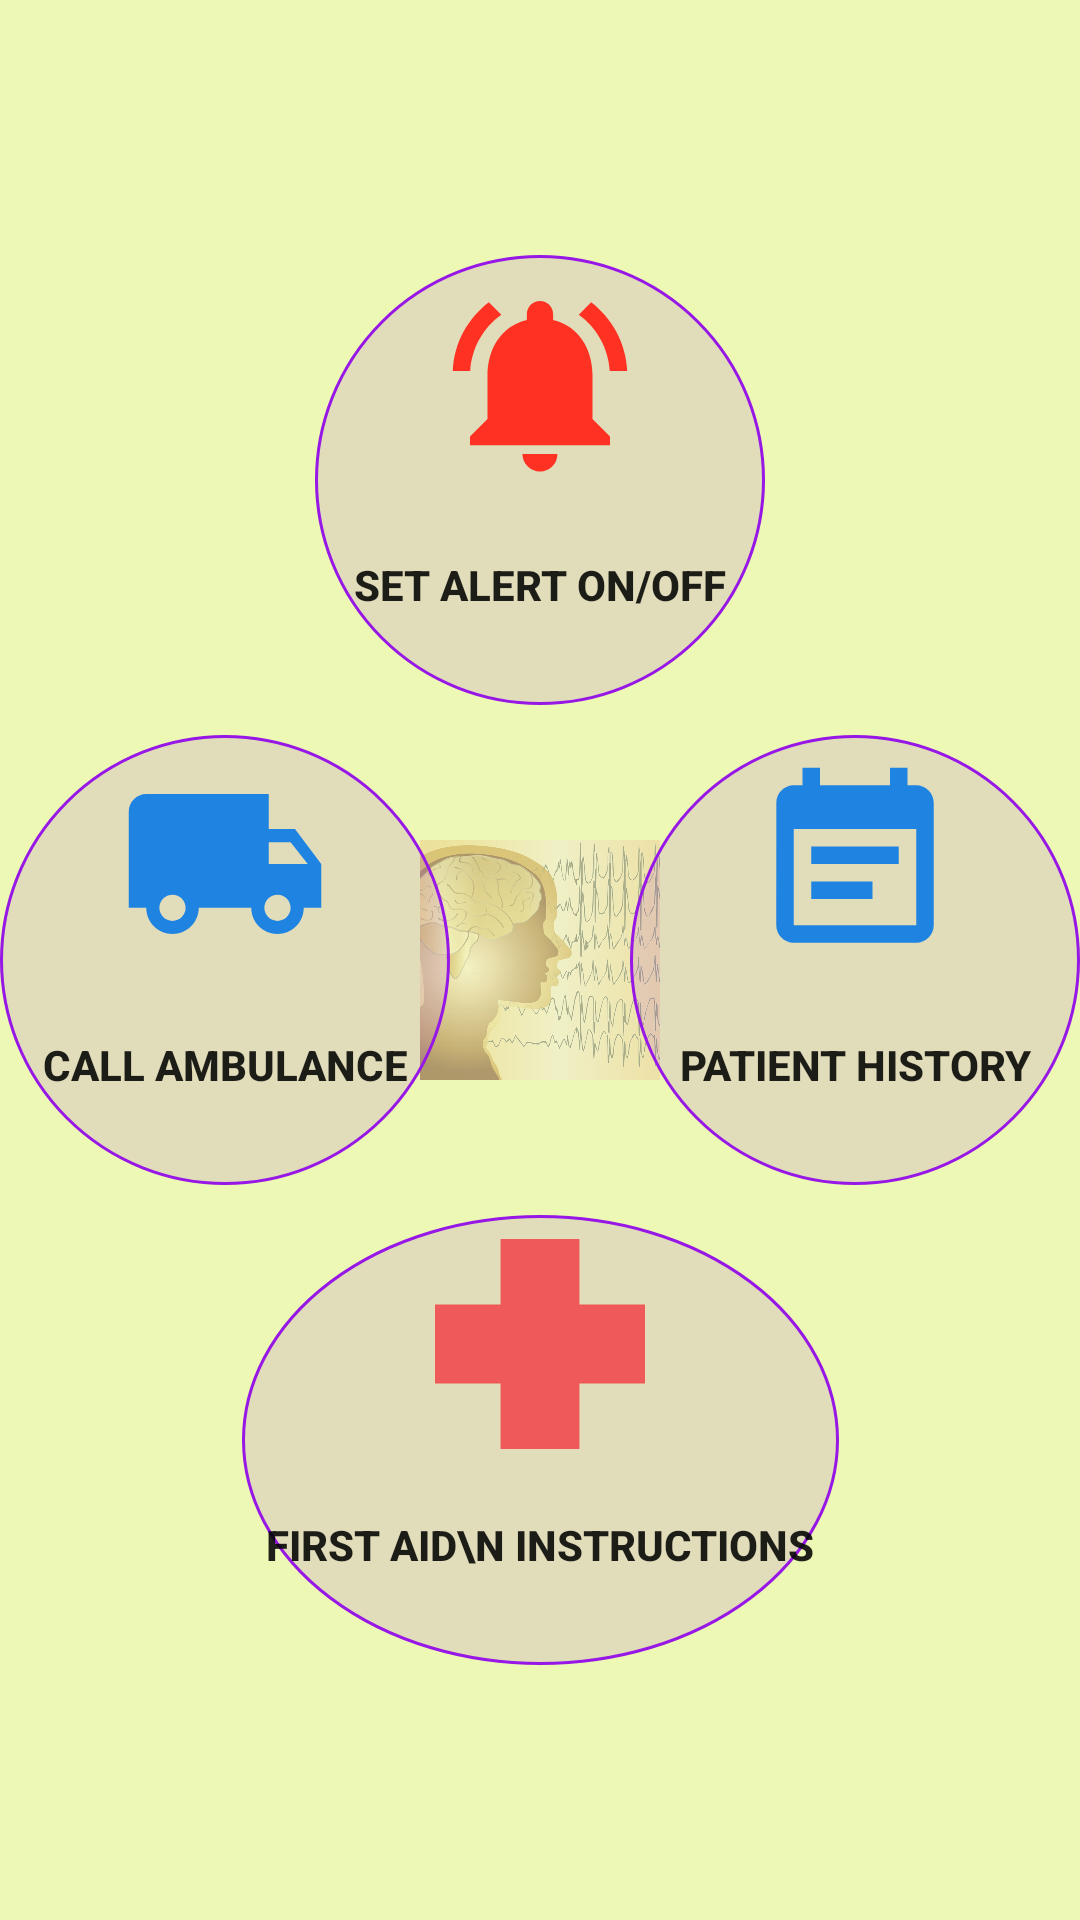

Here is an Android app screen rendered from its layout file. Give the layout XML and the strings, colors and styles it references.
<!-- AndroidManifest.xml: application theme AppTheme -->
<!-- res/layout/activity_main2.xml -->
<?xml version="1.0" encoding="utf-8"?>
<androidx.coordinatorlayout.widget.CoordinatorLayout xmlns:android="http://schemas.android.com/apk/res/android"
    xmlns:app="http://schemas.android.com/apk/res-auto"
    xmlns:tools="http://schemas.android.com/tools"
    android:background="#ECF8B4"
    android:layout_width="match_parent"
    android:layout_height="match_parent"
    tools:context=".MainActivity">


    <FrameLayout
        android:visibility="gone"
        android:id="@+id/fragment_replacer"
        android:layout_width="match_parent"
        android:layout_height="match_parent"/>

    <RelativeLayout
        android:id="@+id/relativelayoutcircle"
        android:padding="8dp"
        android:fitsSystemWindows="true"
        android:layout_width="320dp"
        android:layout_height="320dp"
        android:layout_gravity="center"
        android:background="@drawable/circleimageview">


    </RelativeLayout>

    <Button
        android:id="@+id/ambulance_btn"
        android:layout_width="wrap_content"
        android:layout_height="wrap_content"
        android:drawableTop="@drawable/ic_ambulance_24dp"
        android:text="Call Ambulance"
        android:background="@drawable/circle"
        android:backgroundTint="#9717E6"
        android:textStyle="bold"
        app:layout_anchor="@+id/relativelayoutcircle"
        app:layout_anchorGravity="start|center" />

    <Button
        android:id="@+id/firstaid_btn"
        android:layout_width="wrap_content"
        android:layout_height="wrap_content"
        android:drawableTop="@drawable/ic_cross_symbol_foreground"
        android:text="First Aid\n Instructions"
        android:backgroundTint="#9717E6"
        android:textStyle="bold"
        android:background="@drawable/circle"
        app:layout_anchor="@+id/relativelayoutcircle"
        app:layout_anchorGravity="bottom|center" />

    <Button
        android:id="@+id/notifications_btn"
        android:layout_width="wrap_content"
        android:layout_height="wrap_content"
        android:drawableTop="@drawable/ic_notifications_active_blue_24dp"
        android:text="Set Alert On/Off"
        android:background="@drawable/circle"
        android:backgroundTint="#9717E6"
        android:textStyle="bold"
        app:layout_anchor="@+id/relativelayoutcircle"
        app:layout_anchorGravity="top|center" />

    <Button
        android:id="@+id/patienthistory_btn"
        android:layout_width="wrap_content"
        android:layout_height="wrap_content"
        android:drawableTop="@drawable/ic_patient_history_24dp"
        android:text="Patient History"
        android:backgroundTint="#9717E6"
        android:textStyle="bold"
        android:background="@drawable/circle"
        app:layout_anchor="@+id/relativelayoutcircle"
        app:layout_anchorGravity="end|center" />

    <ImageView
        android:id="@+id/symbol_iitism"
        android:alpha="0.5"
        android:layout_width="80dp"
        android:layout_height="80dp"
        android:src="@drawable/logo"
        app:layout_anchor="@+id/relativelayoutcircle"
        app:layout_anchorGravity="center" />

</androidx.coordinatorlayout.widget.CoordinatorLayout>
<!-- resources referenced by this layout -->
<resources>
  <!-- drawable circle (drawable) -->
  <?xml version="1.0" encoding="utf-8"?>
  <shape
      xmlns:android="http://schemas.android.com/apk/res/android"
      android:shape="oval"   >
  
      <solid
          android:color="#1F0FF11A">
  
      </solid>
  
      <stroke
          android:width="1dp"
          android:color="#17E7D2">
      </stroke>
  
      <size
          android:width="150dp"
          android:height="150dp"
          >
      </size>
  
      <padding
          android:left="8dp"
          android:top="8dp"
          android:right="8dp"
          android:bottom="8dp"    >
      </padding>
  
      <corners
          android:radius="0dp"   >
      </corners>
  
  
  </shape>
  <!-- drawable ic_ambulance_24dp (drawable) -->
  <vector android:height="70dp" android:tint="#1F83E2"
      android:viewportHeight="24.0" android:viewportWidth="24.0"
      android:width="70dp" xmlns:android="http://schemas.android.com/apk/res/android">
      <path android:fillColor="#FF000000" android:pathData="M20,8h-3L17,4L3,4c-1.1,0 -2,0.9 -2,2v11h2c0,1.66 1.34,3 3,3s3,-1.34 3,-3h6c0,1.66 1.34,3 3,3s3,-1.34 3,-3h2v-5l-3,-4zM6,18.5c-0.83,0 -1.5,-0.67 -1.5,-1.5s0.67,-1.5 1.5,-1.5 1.5,0.67 1.5,1.5 -0.67,1.5 -1.5,1.5zM19.5,9.5l1.96,2.5L17,12L17,9.5h2.5zM18,18.5c-0.83,0 -1.5,-0.67 -1.5,-1.5s0.67,-1.5 1.5,-1.5 1.5,0.67 1.5,1.5 -0.67,1.5 -1.5,1.5z"/>
  </vector>
  <!-- drawable ic_cross_symbol_foreground (drawable) -->
  <vector xmlns:android="http://schemas.android.com/apk/res/android"
      android:width="70dp"
      android:height="70dp"
      android:viewportWidth="512"
      android:viewportHeight="512">
    <path
        android:pathData="M512,159.869l-159.869,0l0,-159.869l-192.262,0l0,159.869l-159.869,0l0,192.262l159.869,0l0,159.869l192.262,0l0,-159.869l159.869,0z"
        android:fillColor="#EF5959"/>
  </vector>
  <!-- drawable ic_notifications_active_blue_24dp (drawable) -->
  <vector android:height="70dp" android:tint="#FF3122"
      android:viewportHeight="24.0" android:viewportWidth="24.0"
      android:width="70dp" xmlns:android="http://schemas.android.com/apk/res/android">
      <path android:fillColor="#FF000000" android:pathData="M7.58,4.08L6.15,2.65C3.75,4.48 2.17,7.3 2.03,10.5h2c0.15,-2.65 1.51,-4.97 3.55,-6.42zM19.97,10.5h2c-0.15,-3.2 -1.73,-6.02 -4.12,-7.85l-1.42,1.43c2.02,1.45 3.39,3.77 3.54,6.42zM18,11c0,-3.07 -1.64,-5.64 -4.5,-6.32L13.5,4c0,-0.83 -0.67,-1.5 -1.5,-1.5s-1.5,0.67 -1.5,1.5v0.68C7.63,5.36 6,7.92 6,11v5l-2,2v1h16v-1l-2,-2v-5zM12,22c0.14,0 0.27,-0.01 0.4,-0.04 0.65,-0.14 1.18,-0.58 1.44,-1.18 0.1,-0.24 0.15,-0.5 0.15,-0.78h-4c0.01,1.1 0.9,2 2.01,2z"/>
  </vector>
  <!-- drawable ic_patient_history_24dp (drawable) -->
  <vector android:height="70dp" android:tint="#1F83E2"
      android:viewportHeight="24.0" android:viewportWidth="24.0"
      android:width="70dp" xmlns:android="http://schemas.android.com/apk/res/android">
      <path android:fillColor="#FF000000" android:pathData="M17,10L7,10v2h10v-2zM19,3h-1L18,1h-2v2L8,3L8,1L6,1v2L5,3c-1.11,0 -1.99,0.9 -1.99,2L3,19c0,1.1 0.89,2 2,2h14c1.1,0 2,-0.9 2,-2L21,5c0,-1.1 -0.9,-2 -2,-2zM19,19L5,19L5,8h14v11zM14,14L7,14v2h7v-2z"/>
  </vector>
  <style name="AppTheme" parent="Theme.AppCompat.Light.DarkActionBar">
          
  
          <item name="colorPrimary">@color/colorPrimary</item>
          <item name="colorPrimaryDark">@color/colorPrimaryDark</item>
          <item name="colorAccent">@color/colorAccent</item>
          <item name="android:windowAnimationStyle">@style/CustomSlideAnim</item>
      </style>
  <color name="colorPrimary">#141413</color>
  <color name="colorPrimaryDark">#141413</color>
  <color name="colorAccent">#EE0F61</color>
  <style name="CustomSlideAnim" parent="@android:style/Animation.Activity">
          <item name="android:activityOpenEnterAnimation">@anim/slide_in_right</item>
          <item name="android:activityOpenExitAnimation">@anim/slide_out_left</item>
          <item name="android:activityCloseEnterAnimation">@anim/slide_in_left</item>
          <item name="android:activityCloseExitAnimation">@anim/slide_out_right</item>
  
      </style>
</resources>
